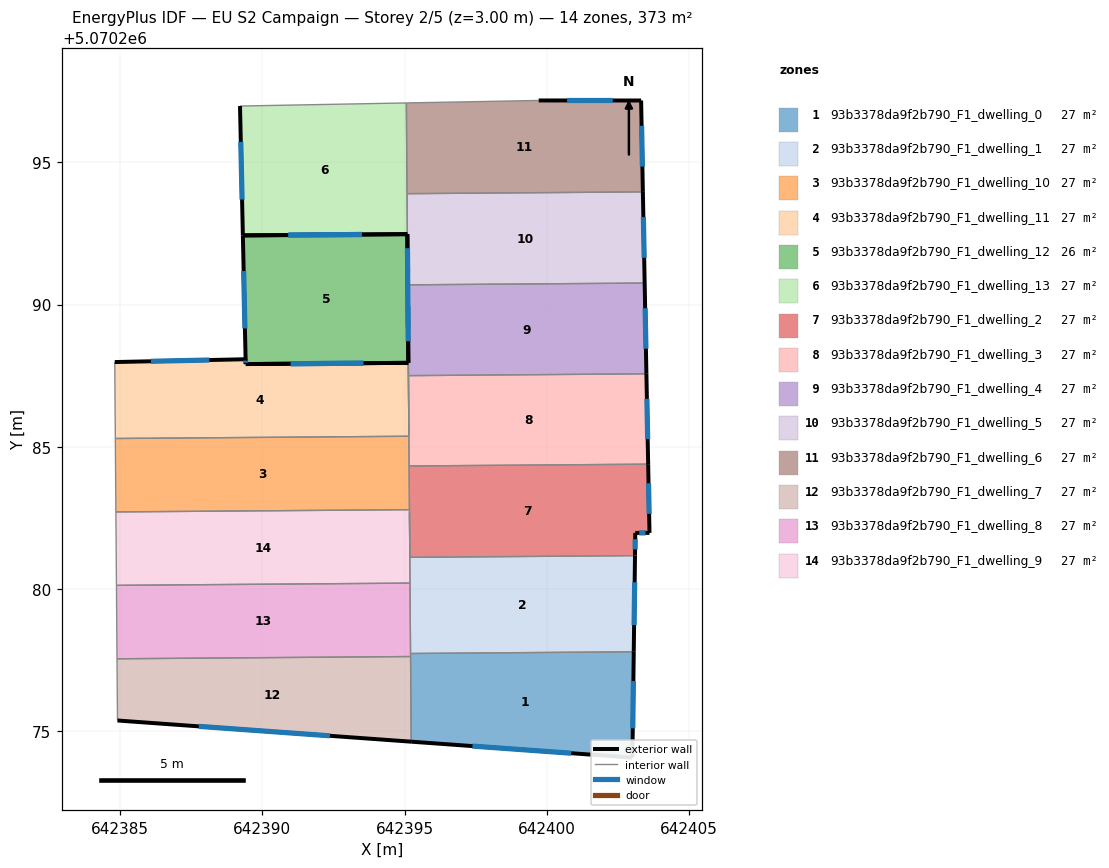
=== STOREY PLAN SPEC (per zone: floor XY polygon, exterior-wall plan segments, windows/doors) ===
zone 1: 93b3378da9f2b790_F1_dwelling_0  (26.7 m²)
  floor: (642403.06, 5070277.79) (642403.01, 5070274.06) (642395.23, 5070274.62) (642395.21, 5070277.73)
  exterior wall: (642403.01, 5070274.06) – (642403.06, 5070277.79)  [3.7 m]
    window: (642403.03, 5070275.09) – (642403.05, 5070276.76)  [2.2 m²]
  exterior wall: (642395.23, 5070274.62) – (642403.01, 5070274.06)  [7.8 m]
    window: (642397.39, 5070274.47) – (642400.86, 5070274.22)  [4.7 m²]
  interior walls: 3
zone 2: 93b3378da9f2b790_F1_dwelling_1  (26.7 m²)
  floor: (642403.11, 5070281.17) (642403.06, 5070277.79) (642395.21, 5070277.73) (642395.17, 5070282.68) (642395.19, 5070281.11)
  exterior wall: (642403.06, 5070277.79) – (642403.11, 5070281.17)  [3.4 m]
    window: (642403.07, 5070278.72) – (642403.09, 5070280.23)  [2.0 m²]
  interior walls: 5
zone 3: 93b3378da9f2b790_F1_dwelling_10  (26.7 m²)
  floor: (642395.15, 5070285.37) (642395.17, 5070282.79) (642384.84, 5070282.71) (642384.82, 5070285.29)
  interior walls: 5
zone 4: 93b3378da9f2b790_F1_dwelling_11  (27.3 m²)
  floor: (642395.13, 5070287.95) (642395.15, 5070285.37) (642384.82, 5070285.29) (642384.81, 5070287.87) (642384.81, 5070287.98) (642389.41, 5070288.08) (642389.41, 5070287.91)
  exterior wall: (642389.41, 5070288.08) – (642384.81, 5070287.98)  [4.6 m]
    window: (642388.13, 5070288.05) – (642386.08, 5070288.01)  [2.8 m²]
  exterior wall: (642389.41, 5070287.91) – (642389.41, 5070288.08)  [0.2 m]
    window: (642389.41, 5070287.96) – (642389.41, 5070288.03)  [0.1 m²]
  exterior wall: (642395.13, 5070287.95) – (642389.41, 5070287.91)  [5.7 m]
    window: (642393.55, 5070287.94) – (642391.00, 5070287.92)  [3.4 m²]
  interior walls: 4
zone 5: 93b3378da9f2b790_F1_dwelling_12  (26.0 m²)
  floor: (642395.10, 5070292.48) (642395.15, 5070285.37) (642395.13, 5070287.95) (642389.42, 5070287.91) (642389.31, 5070292.43)
  exterior wall: (642389.42, 5070287.91) – (642395.13, 5070287.95)  [5.7 m]
    window: (642391.00, 5070287.92) – (642393.55, 5070287.94)  [3.4 m²]
  exterior wall: (642395.10, 5070292.48) – (642389.31, 5070292.43)  [5.8 m]
    window: (642393.50, 5070292.47) – (642390.91, 5070292.45)  [3.5 m²]
  exterior wall: (642389.31, 5070292.43) – (642389.41, 5070287.91)  [4.5 m]
    window: (642389.34, 5070291.18) – (642389.38, 5070289.16)  [2.7 m²]
  exterior wall: (642395.13, 5070287.95) – (642395.10, 5070292.48)  [4.5 m]
    window: (642395.12, 5070289.21) – (642395.11, 5070291.23)  [2.7 m²]
  interior walls: 3
zone 6: 93b3378da9f2b790_F1_dwelling_13  (26.7 m²)
  floor: (642395.06, 5070297.09) (642395.10, 5070292.48) (642389.31, 5070292.43) (642389.21, 5070296.99)
  exterior wall: (642389.31, 5070292.43) – (642395.10, 5070292.48)  [5.8 m]
    window: (642390.91, 5070292.45) – (642393.50, 5070292.47)  [3.5 m²]
  exterior wall: (642389.21, 5070296.99) – (642389.31, 5070292.43)  [4.6 m]
    window: (642389.24, 5070295.73) – (642389.28, 5070293.69)  [2.7 m²]
  interior walls: 3
zone 7: 93b3378da9f2b790_F1_dwelling_2  (26.7 m²)
  floor: (642403.57, 5070284.39) (642403.62, 5070281.97) (642403.12, 5070281.97) (642403.11, 5070281.17) (642395.19, 5070281.11) (642395.16, 5070284.32)
  exterior wall: (642403.62, 5070281.97) – (642403.57, 5070284.39)  [2.4 m]
    window: (642403.60, 5070282.64) – (642403.58, 5070283.72)  [1.4 m²]
  exterior wall: (642403.12, 5070281.97) – (642403.62, 5070281.97)  [0.5 m]
    window: (642403.25, 5070281.97) – (642403.48, 5070281.97)  [0.3 m²]
  exterior wall: (642403.11, 5070281.17) – (642403.12, 5070281.97)  [0.8 m]
    window: (642403.11, 5070281.39) – (642403.11, 5070281.75)  [0.5 m²]
  interior walls: 5
zone 8: 93b3378da9f2b790_F1_dwelling_3  (26.7 m²)
  floor: (642403.51, 5070287.57) (642403.57, 5070284.39) (642395.16, 5070284.32) (642395.14, 5070287.50)
  exterior wall: (642403.57, 5070284.39) – (642403.51, 5070287.57)  [3.2 m]
    window: (642403.55, 5070285.27) – (642403.52, 5070286.69)  [1.9 m²]
  interior walls: 4
zone 9: 93b3378da9f2b790_F1_dwelling_4  (26.7 m²)
  floor: (642403.45, 5070290.76) (642403.51, 5070287.57) (642395.14, 5070287.50) (642395.11, 5070290.70)
  exterior wall: (642403.51, 5070287.57) – (642403.45, 5070290.76)  [3.2 m]
    window: (642403.49, 5070288.45) – (642403.46, 5070289.87)  [1.9 m²]
  exterior wall: (642395.11, 5070290.70) – (642395.13, 5070287.95)  [2.7 m]
    window: (642395.12, 5070289.94) – (642395.13, 5070288.71)  [1.6 m²]
  interior walls: 3
zone 10: 93b3378da9f2b790_F1_dwelling_5  (26.7 m²)
  floor: (642403.38, 5070293.96) (642403.45, 5070290.76) (642395.11, 5070290.70) (642395.09, 5070293.90)
  exterior wall: (642403.45, 5070290.76) – (642403.38, 5070293.96)  [3.2 m]
    window: (642403.43, 5070291.65) – (642403.40, 5070293.08)  [1.9 m²]
  exterior wall: (642395.10, 5070292.48) – (642395.11, 5070290.70)  [1.8 m]
    window: (642395.10, 5070291.98) – (642395.11, 5070291.19)  [1.1 m²]
  interior walls: 3
zone 11: 93b3378da9f2b790_F1_dwelling_6  (26.7 m²)
  floor: (642403.32, 5070297.18) (642403.38, 5070293.96) (642395.09, 5070293.90) (642395.06, 5070297.09) (642399.72, 5070297.18)
  exterior wall: (642403.38, 5070293.96) – (642403.32, 5070297.18)  [3.2 m]
    window: (642403.37, 5070294.86) – (642403.34, 5070296.29)  [1.9 m²]
  exterior wall: (642403.32, 5070297.18) – (642399.72, 5070297.18)  [3.6 m]
    window: (642402.32, 5070297.18) – (642400.72, 5070297.18)  [2.2 m²]
  interior walls: 3
zone 12: 93b3378da9f2b790_F1_dwelling_7  (26.7 m²)
  floor: (642395.21, 5070277.62) (642395.23, 5070274.62) (642384.90, 5070275.37) (642384.88, 5070277.54)
  exterior wall: (642384.90, 5070275.37) – (642395.23, 5070274.62)  [10.4 m]
    window: (642387.76, 5070275.16) – (642392.37, 5070274.83)  [6.2 m²]
  interior walls: 3
zone 13: 93b3378da9f2b790_F1_dwelling_8  (26.7 m²)
  floor: (642395.19, 5070280.20) (642395.21, 5070277.62) (642384.88, 5070277.54) (642384.86, 5070280.12)
  interior walls: 5
zone 14: 93b3378da9f2b790_F1_dwelling_9  (26.7 m²)
  floor: (642395.17, 5070282.79) (642395.19, 5070280.20) (642384.86, 5070280.12) (642384.84, 5070282.71)
  interior walls: 5

=== DERIVED (storey summary) ===
Building: EU S2 Campaign
Storey: 2 of 5  (floor level z = 3.00 m)
Storey gross floor area: 373.4 m²
Zones on this storey: 14
  - 93b3378da9f2b790_F1_dwelling_0: floor 26.7 m²; exterior wall 11.5 m (34.6 m²); 2 window(s) 6.9 m²; WWR 19.9%
  - 93b3378da9f2b790_F1_dwelling_1: floor 26.7 m²; exterior wall 3.4 m (10.1 m²); 1 window(s) 2.0 m²; WWR 19.9%
  - 93b3378da9f2b790_F1_dwelling_10: floor 26.7 m²
  - 93b3378da9f2b790_F1_dwelling_11: floor 27.3 m²; exterior wall 10.5 m (31.5 m²); 3 window(s) 6.3 m²; WWR 19.9%
  - 93b3378da9f2b790_F1_dwelling_12: floor 26.0 m²; exterior wall 20.6 m (61.7 m²); 4 window(s) 12.3 m²; WWR 19.9%
  - 93b3378da9f2b790_F1_dwelling_13: floor 26.7 m²; exterior wall 10.3 m (31.0 m²); 2 window(s) 6.2 m²; WWR 19.9%
  - 93b3378da9f2b790_F1_dwelling_2: floor 26.7 m²; exterior wall 3.7 m (11.2 m²); 3 window(s) 2.2 m²; WWR 19.9%
  - 93b3378da9f2b790_F1_dwelling_3: floor 26.7 m²; exterior wall 3.2 m (9.5 m²); 1 window(s) 1.9 m²; WWR 19.9%
  - 93b3378da9f2b790_F1_dwelling_4: floor 26.7 m²; exterior wall 5.9 m (17.8 m²); 2 window(s) 3.5 m²; WWR 19.9%
  - 93b3378da9f2b790_F1_dwelling_5: floor 26.7 m²; exterior wall 5.0 m (15.0 m²); 2 window(s) 3.0 m²; WWR 19.9%
  - 93b3378da9f2b790_F1_dwelling_6: floor 26.7 m²; exterior wall 6.8 m (20.5 m²); 2 window(s) 4.1 m²; WWR 19.9%
  - 93b3378da9f2b790_F1_dwelling_7: floor 26.7 m²; exterior wall 10.4 m (31.1 m²); 1 window(s) 6.2 m²; WWR 19.9%
  - 93b3378da9f2b790_F1_dwelling_8: floor 26.7 m²
  - 93b3378da9f2b790_F1_dwelling_9: floor 26.7 m²
Zone adjacency (shared interzone walls):
  - 93b3378da9f2b790_F1_dwelling_0 ↔ 93b3378da9f2b790_F1_dwelling_1
  - 93b3378da9f2b790_F1_dwelling_0 ↔ 93b3378da9f2b790_F1_dwelling_7
  - 93b3378da9f2b790_F1_dwelling_0 ↔ 93b3378da9f2b790_F1_dwelling_8
  - 93b3378da9f2b790_F1_dwelling_1 ↔ 93b3378da9f2b790_F1_dwelling_2
  - 93b3378da9f2b790_F1_dwelling_1 ↔ 93b3378da9f2b790_F1_dwelling_8
  - 93b3378da9f2b790_F1_dwelling_1 ↔ 93b3378da9f2b790_F1_dwelling_9
  - 93b3378da9f2b790_F1_dwelling_10 ↔ 93b3378da9f2b790_F1_dwelling_11
  - 93b3378da9f2b790_F1_dwelling_10 ↔ 93b3378da9f2b790_F1_dwelling_2
  - 93b3378da9f2b790_F1_dwelling_10 ↔ 93b3378da9f2b790_F1_dwelling_3
  - 93b3378da9f2b790_F1_dwelling_10 ↔ 93b3378da9f2b790_F1_dwelling_9
  - 93b3378da9f2b790_F1_dwelling_11 ↔ 93b3378da9f2b790_F1_dwelling_12
  - 93b3378da9f2b790_F1_dwelling_12 ↔ 93b3378da9f2b790_F1_dwelling_3
  - 93b3378da9f2b790_F1_dwelling_12 ↔ 93b3378da9f2b790_F1_dwelling_4
  - 93b3378da9f2b790_F1_dwelling_13 ↔ 93b3378da9f2b790_F1_dwelling_5
  - 93b3378da9f2b790_F1_dwelling_13 ↔ 93b3378da9f2b790_F1_dwelling_6
  - 93b3378da9f2b790_F1_dwelling_2 ↔ 93b3378da9f2b790_F1_dwelling_3
  - 93b3378da9f2b790_F1_dwelling_2 ↔ 93b3378da9f2b790_F1_dwelling_9
  - 93b3378da9f2b790_F1_dwelling_3 ↔ 93b3378da9f2b790_F1_dwelling_4
  - 93b3378da9f2b790_F1_dwelling_4 ↔ 93b3378da9f2b790_F1_dwelling_5
  - 93b3378da9f2b790_F1_dwelling_5 ↔ 93b3378da9f2b790_F1_dwelling_6
  - 93b3378da9f2b790_F1_dwelling_7 ↔ 93b3378da9f2b790_F1_dwelling_8
  - 93b3378da9f2b790_F1_dwelling_8 ↔ 93b3378da9f2b790_F1_dwelling_9